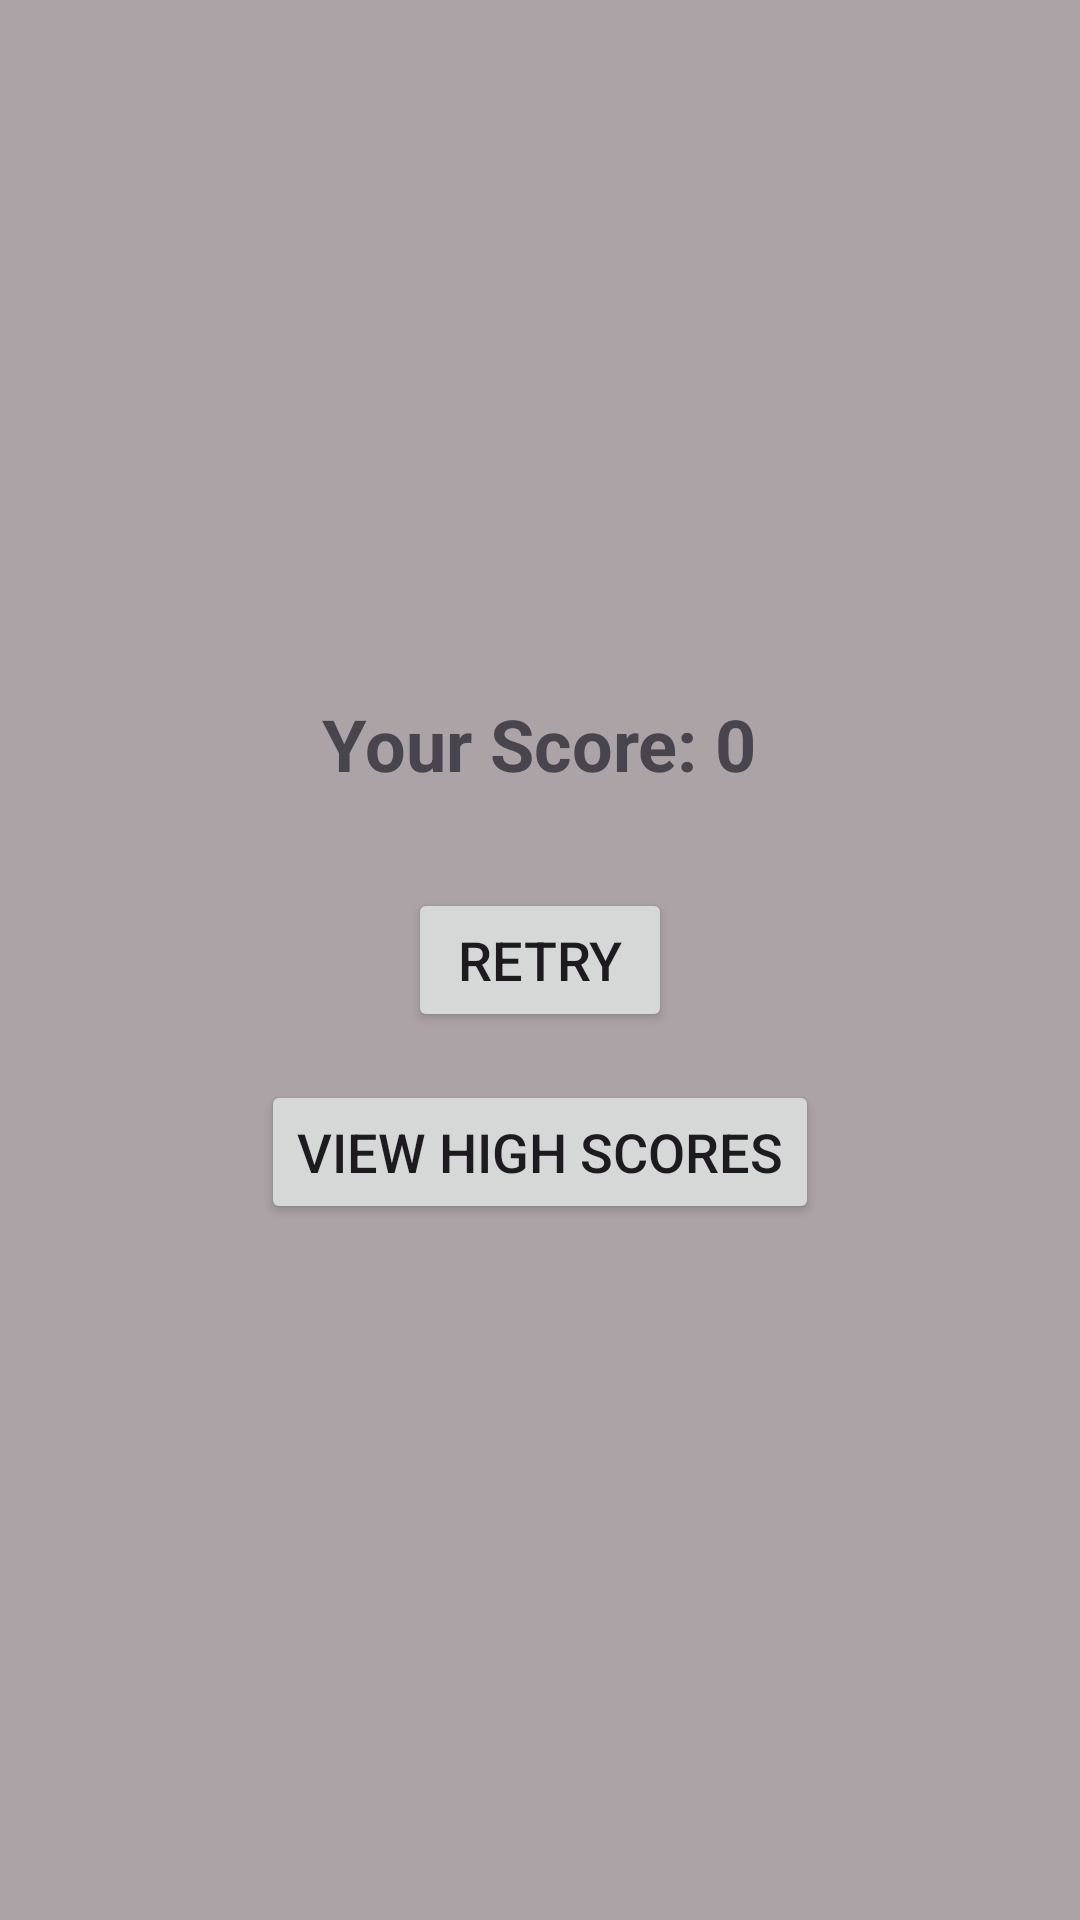

This screen was rendered from an Android layout file. Write that file and the resources it references.
<!-- AndroidManifest.xml: application theme Theme.MADFinalProject -->
<!-- res/layout/gameoveractivity.xml -->
<LinearLayout xmlns:android="http://schemas.android.com/apk/res/android"
    android:layout_width="match_parent"
    android:layout_height="match_parent"
    android:background="#ABA3A6"
    android:gravity="center"
    android:orientation="vertical"
    android:padding="16dp">

    <TextView
        android:id="@+id/finalScoreText"
        android:layout_width="wrap_content"
        android:layout_height="wrap_content"
        android:layout_marginBottom="32dp"
        android:text="Your Score: 0"
        android:textSize="24sp"
        android:textStyle="bold" />

    <Button
        android:id="@+id/retryButton"
        android:layout_width="wrap_content"
        android:layout_height="wrap_content"
        android:layout_marginBottom="16dp"
        android:text="Retry"
        android:textSize="18sp" />

    <Button
        android:id="@+id/highScoreButton"
        android:layout_width="wrap_content"
        android:layout_height="wrap_content"
        android:text="View High Scores"
        android:textSize="18sp" />
</LinearLayout>
<!-- resources referenced by this layout -->
<resources>
  <style name="Theme.MADFinalProject" parent="Base.Theme.MADFinalProject" />
  <style name="Base.Theme.MADFinalProject" parent="Theme.Material3.DayNight.NoActionBar">
          
          
      </style>
</resources>
